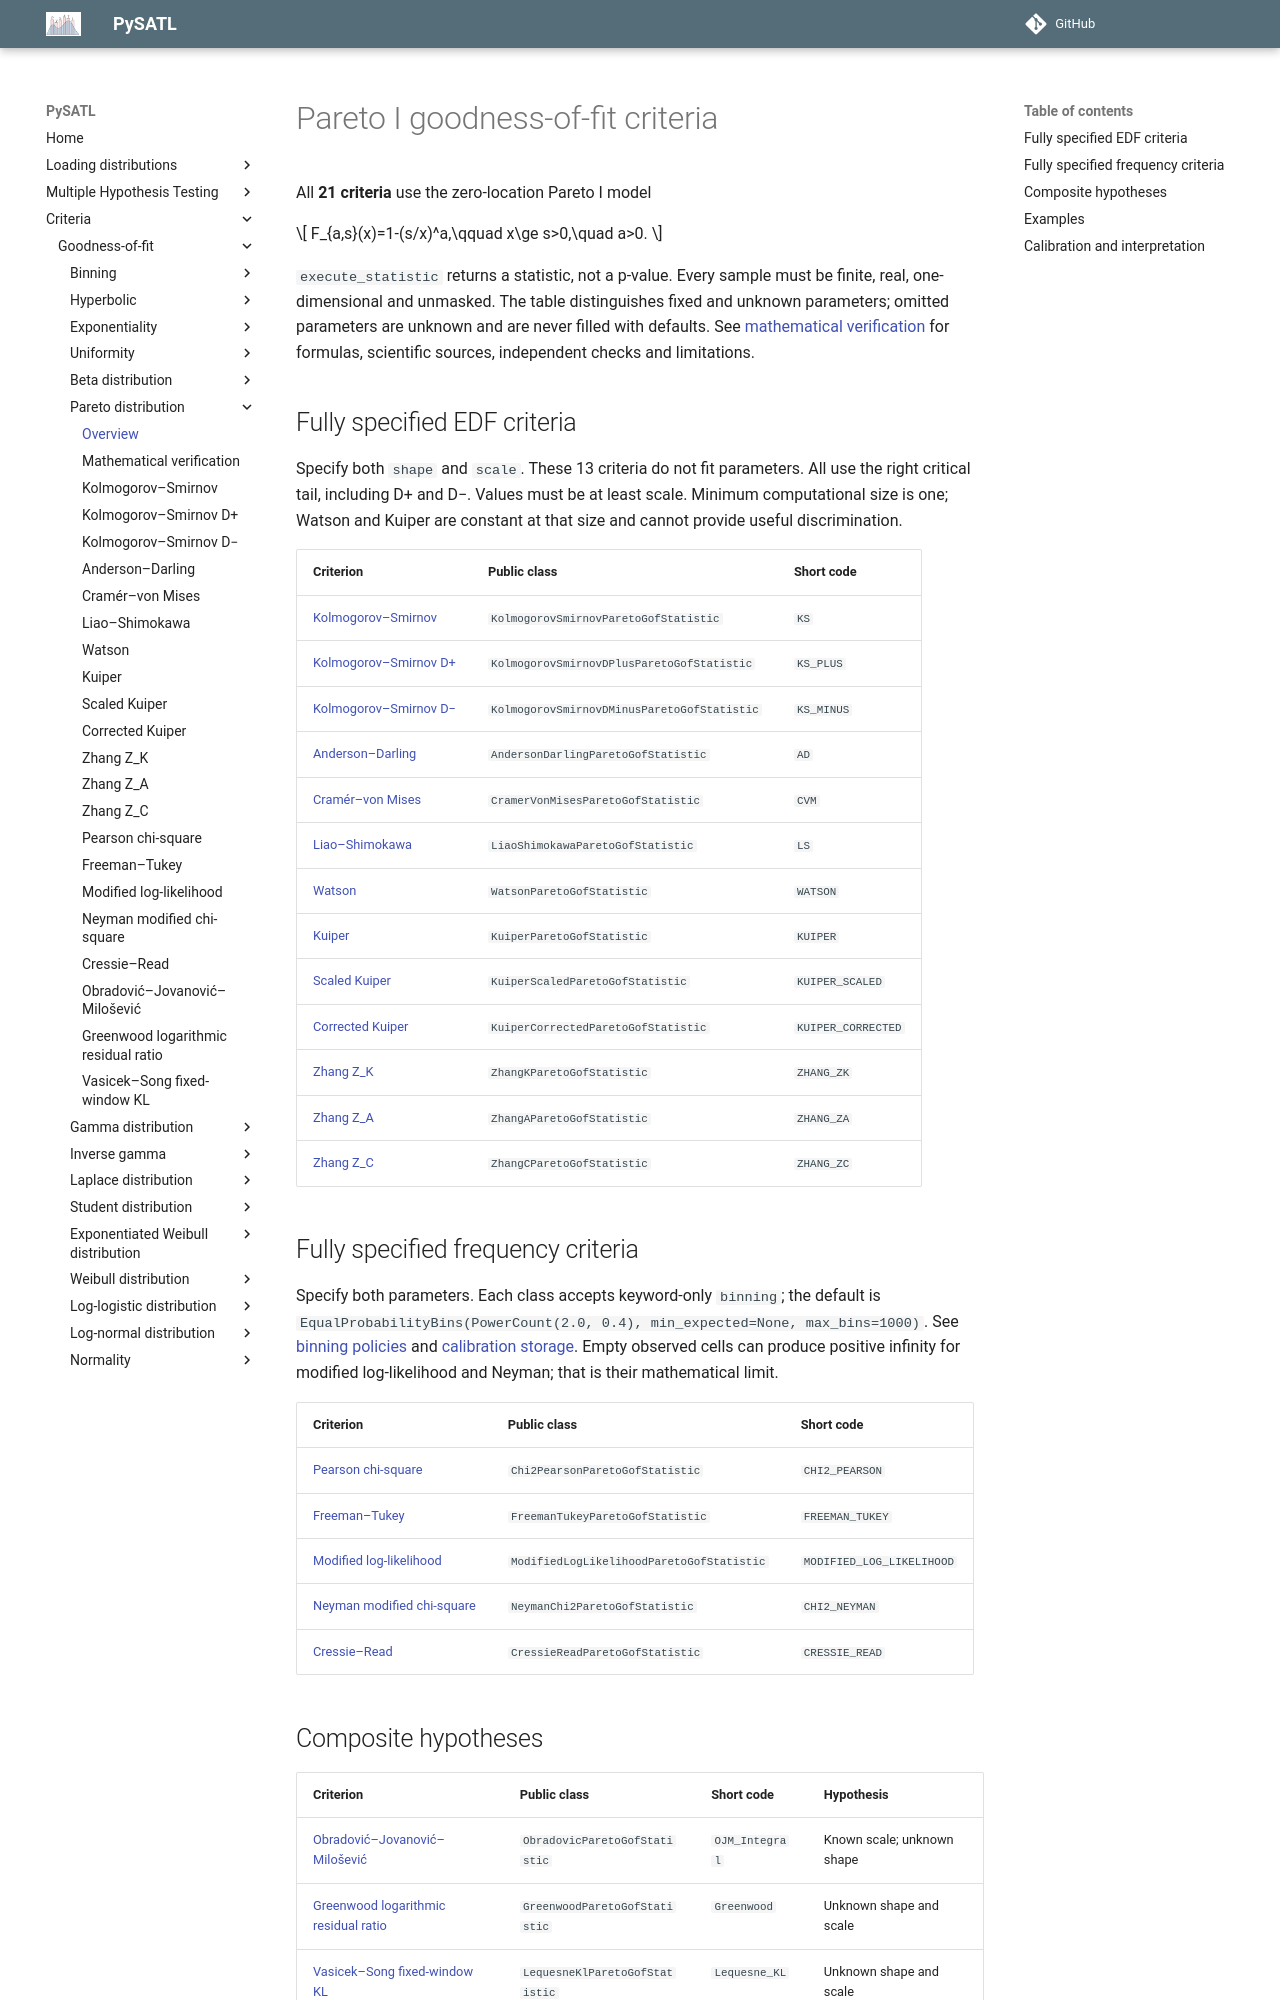

repository: PySATL/pysatl-criterion · page: en/main/criteria/goodness-of-fit/pareto/index.html · generator: mkdocs

# Pareto I goodness-of-fit criteria

All **21 criteria** use the zero-location Pareto I model

$$
F_{a,s}(x)=1-(s/x)^a,\qquad x\ge s>0,\quad a>0.
$$

`execute_statistic` returns a statistic, not a p-value. Every sample must be
finite, real, one-dimensional and unmasked. The table distinguishes fixed and
unknown parameters; omitted parameters are unknown and are never filled with defaults.
See [mathematical verification](mathematical-validation.md) for formulas,
scientific sources, independent checks and limitations.

## Fully specified EDF criteria

Specify both `shape` and `scale`. These 13 criteria do not fit parameters.
All use the right critical tail, including D+ and D−. Values must be at least
scale. Minimum computational size is one; Watson and Kuiper are constant at
that size and cannot provide useful discrimination.

| Criterion | Public class | Short code |
|---|---|---|
| [Kolmogorov–Smirnov](kolmogorov_smirnov_pareto_criterion.md) | `KolmogorovSmirnovParetoGofStatistic` | `KS` |
| [Kolmogorov–Smirnov D+](kolmogorov_smirnov_d_plus_pareto_criterion.md) | `KolmogorovSmirnovDPlusParetoGofStatistic` | `KS_PLUS` |
| [Kolmogorov–Smirnov D−](kolmogorov_smirnov_d_minus_pareto_criterion.md) | `KolmogorovSmirnovDMinusParetoGofStatistic` | `KS_MINUS` |
| [Anderson–Darling](anderson_darling_pareto_criterion.md) | `AndersonDarlingParetoGofStatistic` | `AD` |
| [Cramér–von Mises](cramer_von_mises_pareto_criterion.md) | `CramerVonMisesParetoGofStatistic` | `CVM` |
| [Liao–Shimokawa](liao_shimokawa_pareto_criterion.md) | `LiaoShimokawaParetoGofStatistic` | `LS` |
| [Watson](watson_pareto_criterion.md) | `WatsonParetoGofStatistic` | `WATSON` |
| [Kuiper](kuiper_pareto_criterion.md) | `KuiperParetoGofStatistic` | `KUIPER` |
| [Scaled Kuiper](kuiper_scaled_pareto_criterion.md) | `KuiperScaledParetoGofStatistic` | `KUIPER_SCALED` |
| [Corrected Kuiper](kuiper_corrected_pareto_criterion.md) | `KuiperCorrectedParetoGofStatistic` | `KUIPER_CORRECTED` |
| [Zhang Z_K](zhang_k_pareto_criterion.md) | `ZhangKParetoGofStatistic` | `ZHANG_ZK` |
| [Zhang Z_A](zhang_a_pareto_criterion.md) | `ZhangAParetoGofStatistic` | `ZHANG_ZA` |
| [Zhang Z_C](zhang_c_pareto_criterion.md) | `ZhangCParetoGofStatistic` | `ZHANG_ZC` |

## Fully specified frequency criteria

Specify both parameters. Each class accepts keyword-only `binning`;
the default is `EqualProbabilityBins(PowerCount(2.0, 0.4), min_expected=None, max_bins=1000)`.
See [binning policies](../binning/index.md) and
[calibration storage](../binning/calibration.md). Empty observed cells can produce
positive infinity for modified log-likelihood and Neyman; that is their mathematical limit.

| Criterion | Public class | Short code |
|---|---|---|
| [Pearson chi-square](chi2_pearson_pareto_criterion.md) | `Chi2PearsonParetoGofStatistic` | `CHI2_PEARSON` |
| [Freeman–Tukey](freeman_tukey_pareto_criterion.md) | `FreemanTukeyParetoGofStatistic` | `FREEMAN_TUKEY` |
| [Modified log-likelihood](modified_log_likelihood_pareto_criterion.md) | `ModifiedLogLikelihoodParetoGofStatistic` | `MODIFIED_LOG_LIKELIHOOD` |
| [Neyman modified chi-square](neyman_chi2_pareto_criterion.md) | `NeymanChi2ParetoGofStatistic` | `CHI2_NEYMAN` |
| [Cressie–Read](cressie_read_pareto_criterion.md) | `CressieReadParetoGofStatistic` | `CRESSIE_READ` |
